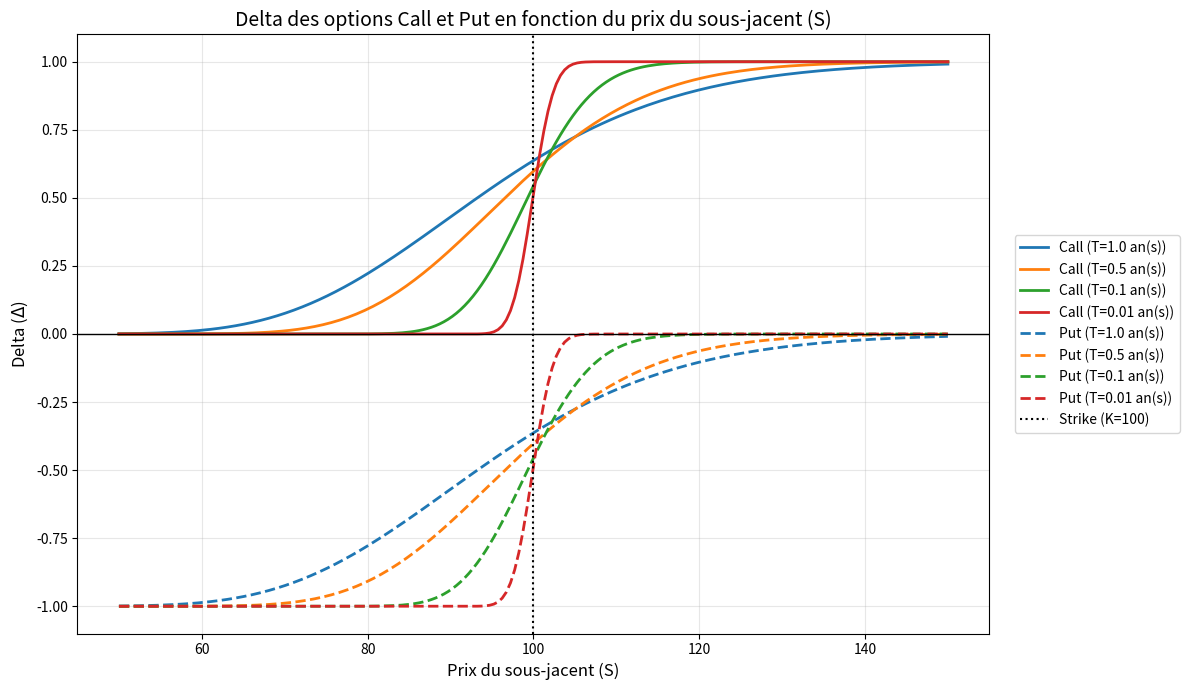

Generate this figure with matplotlib:
import numpy as np
import matplotlib.pyplot as plt
from scipy.stats import norm

def calc_d1(S, K, T, r, sigma):
    """Calcule le paramètre d1 du modèle de Black-Scholes."""
    # Sécurité pour éviter la division par zéro à l'échéance (T=0)
    if T <= 0:
        return np.inf if S >= K else -np.inf
    return (np.log(S / K) + (r + 0.5 * sigma**2) * T) / (sigma * np.sqrt(T))

def delta_call(S, K, T, r, sigma):
    """Calcule le Delta d'une option Call européenne."""
    if T <= 0: return 1.0 if S >= K else 0.0
    d1 = calc_d1(S, K, T, r, sigma)
    return norm.cdf(d1)

def delta_put(S, K, T, r, sigma):
    """Calcule le Delta d'une option Put européenne."""
    if T <= 0: return 0.0 if S >= K else -1.0
    d1 = calc_d1(S, K, T, r, sigma)
    return norm.cdf(d1) - 1

def tracer_graphique_delta():
    """
    Génère un graphique académique du Delta pour des Calls et des Puts
    en fonction du prix du sous-jacent, pour différentes maturités.
    """
    # Paramètres du marché et de l'option
    K = 100.0       # Strike
    r = 0.05        # Taux sans risque (5%)
    sigma = 0.20    # Volatilité (20%)
    
    # Plage de prix du sous-jacent (de 50 à 150)
    S_values = np.linspace(50, 150, 200)
    
    # Différentes maturités à observer (en années)
    maturites = [1.0, 0.5, 0.1, 0.01] 
    
    # Configuration de la figure
    plt.figure(figsize=(12, 7))
    
    # Couleurs pour différencier les maturités
    couleurs = ['#1f77b4', '#ff7f0e', '#2ca02c', '#d62728']

    # Tracé des courbes pour le Call
    for i, T in enumerate(maturites):
        deltas_c = [delta_call(S, K, T, r, sigma) for S in S_values]
        plt.plot(S_values, deltas_c, color=couleurs[i], 
                 label=f'Call (T={T} an(s))', linewidth=2)

    # Tracé des courbes pour le Put
    for i, T in enumerate(maturites):
        deltas_p = [delta_put(S, K, T, r, sigma) for S in S_values]
        plt.plot(S_values, deltas_p, color=couleurs[i], linestyle='--', 
                 label=f'Put (T={T} an(s))', linewidth=2)

    # Lignes de repère (Strike et l'axe horizontal 0)
    plt.axvline(K, color='black', linestyle=':', label='Strike (K=100)')
    plt.axhline(0, color='black', linewidth=1)

    # Habillage du graphique (idéal pour un document LaTeX/PDF)
    plt.title('Delta des options Call et Put en fonction du prix du sous-jacent (S)', fontsize=14)
    plt.xlabel('Prix du sous-jacent (S)', fontsize=12)
    plt.ylabel('Delta ($\Delta$)', fontsize=12)
    plt.grid(True, alpha=0.3)
    
    # Placement de la légende à l'extérieur pour ne pas surcharger les courbes
    plt.legend(loc='center left', bbox_to_anchor=(1.02, 0.5), fontsize=10)
    
    plt.tight_layout() # Ajuste les marges pour inclure la légende
    
    # Affichage (ou plt.savefig('delta_graphe.png', dpi=300) pour l'exporter)
    plt.show()

# --- Exécution ---
if __name__ == "__main__":
    tracer_graphique_delta()
